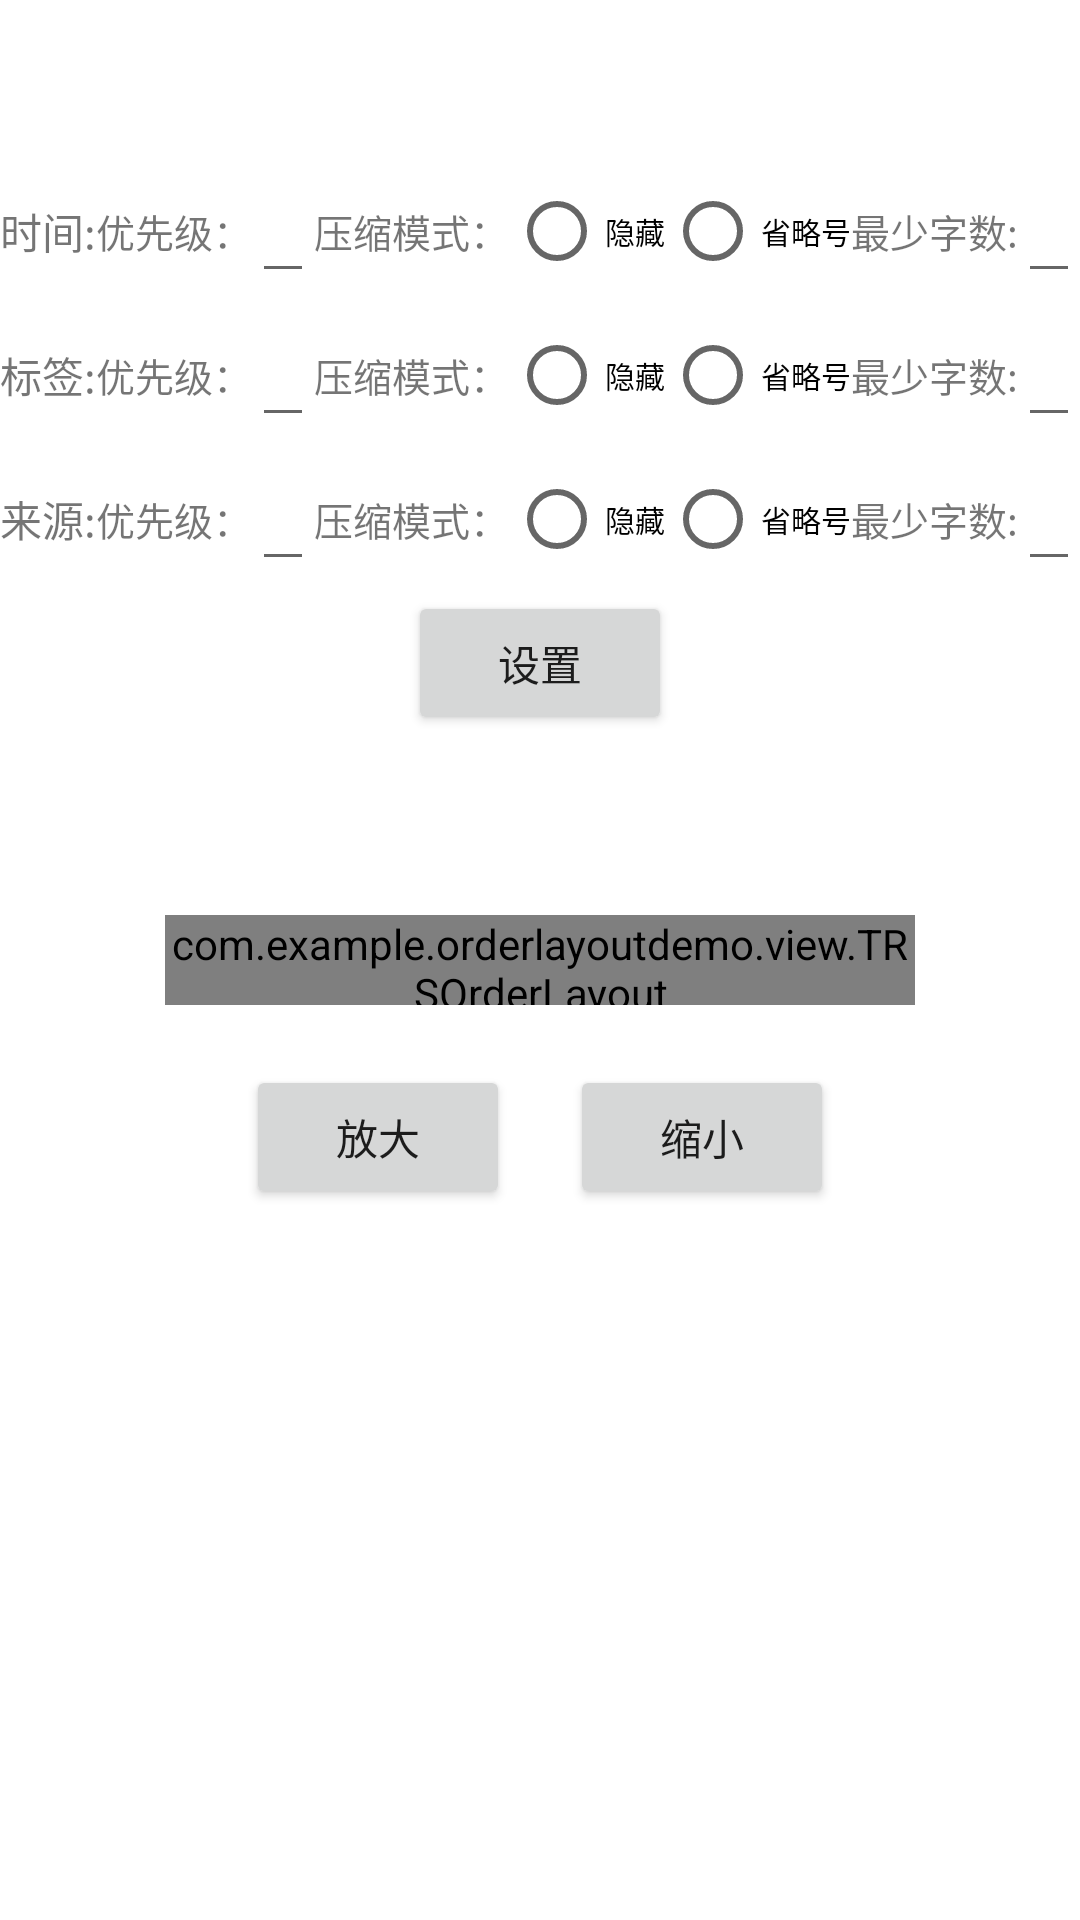

Reconstruct the res/layout file that produces this screen, plus the resources it refers to.
<!-- AndroidManifest.xml: application theme Theme.OrderLayoutDemo -->
<!-- res/layout/activity_main.xml -->
<?xml version="1.0" encoding="utf-8"?>
<RelativeLayout xmlns:android="http://schemas.android.com/apk/res/android"
    xmlns:app="http://schemas.android.com/apk/res-auto"
    xmlns:tools="http://schemas.android.com/tools"
    android:layout_width="match_parent"
    android:layout_height="match_parent"
    tools:context=".MainActivity">

    <com.example.orderlayoutdemo.view.TRSOrderLayout
        android:id="@+id/layout_order"
        android:layout_width="250dp"
        android:layout_height="30dp"
        android:layout_centerInParent="true"
        android:background="#aaa"
        android:orientation="horizontal"
    >


        <TextView
            android:id="@+id/tv_time"
            android:layout_width="wrap_content"
            android:layout_height="match_parent"
            android:text="我是时间"
            android:textColor="#f00"
            app:layout_compress_mode="hide"
            app:layout_ellipses_min_size="2"
            app:layout_order_index="1" />

        <TextView
            android:id="@+id/tv_tag"
            android:layout_width="wrap_content"
            android:layout_height="match_parent"
            android:layout_marginLeft="20dp"
            android:text="我是标签222"
            android:textColor="#0f0"
            app:layout_compress_mode="ellipses"
            app:layout_ellipses_min_size="2"
            app:layout_order_index="2" />

        <TextView
            android:id="@+id/tv_source"
            android:layout_width="wrap_content"
            android:layout_height="match_parent"
            android:layout_marginLeft="20dp"
            android:text="我是来源111222333"
            android:textColor="#000"
            app:layout_compress_mode="hide"
            app:layout_ellipses_min_size="2"
            app:layout_order_index="3" />

    </com.example.orderlayoutdemo.view.TRSOrderLayout>

    <LinearLayout
        android:id="@+id/layout_set"
        android:layout_width="match_parent"
        android:layout_height="wrap_content"
        android:layout_above="@id/layout_order"
        android:layout_marginBottom="60dp"
        android:orientation="vertical">

        <LinearLayout
            android:layout_width="match_parent"
            android:layout_height="wrap_content"
            android:gravity="center_vertical"
            android:orientation="horizontal">

            <TextView
                android:layout_width="wrap_content"
                android:layout_height="wrap_content"
                android:text="时间:" />

            <TextView
                android:textSize="13dp"
                android:layout_width="wrap_content"
                android:layout_height="wrap_content"
                android:text="优先级：" />

            <EditText
                android:layout_width="wrap_content"
                android:layout_height="wrap_content"
                android:inputType="number" />

            <TextView
                android:textSize="13dp"
                android:layout_width="wrap_content"
                android:layout_height="wrap_content"
                android:text="压缩模式：" />

            <RadioGroup
                android:layout_width="wrap_content"
                android:layout_height="wrap_content"
                android:orientation="horizontal">

                <RadioButton
                    android:layout_width="wrap_content"
                    android:layout_height="wrap_content"
                    android:text="隐藏"
                    android:textSize="10dp" />

                <RadioButton
                    android:layout_width="wrap_content"
                    android:layout_height="wrap_content"
                    android:text="省略号"
                    android:textSize="10dp" />
            </RadioGroup>

            <TextView
                android:layout_width="wrap_content"
                android:layout_height="wrap_content"
                android:text="最少字数:"
                android:textSize="13dp" />

            <EditText
                android:layout_width="wrap_content"
                android:layout_height="wrap_content"
                android:inputType="number"
                android:textColor="#000" />

        </LinearLayout>
        <LinearLayout
            android:layout_width="match_parent"
            android:layout_height="wrap_content"
            android:gravity="center_vertical"
            android:orientation="horizontal">

            <TextView
                android:layout_width="wrap_content"
                android:layout_height="wrap_content"
                android:text="标签:" />

            <TextView
                android:textSize="13dp"
                android:layout_width="wrap_content"
                android:layout_height="wrap_content"
                android:text="优先级：" />

            <EditText
                android:layout_width="wrap_content"
                android:layout_height="wrap_content"
                android:inputType="number" />

            <TextView
                android:textSize="13dp"
                android:layout_width="wrap_content"
                android:layout_height="wrap_content"
                android:text="压缩模式：" />

            <RadioGroup
                android:layout_width="wrap_content"
                android:layout_height="wrap_content"
                android:orientation="horizontal">

                <RadioButton
                    android:layout_width="wrap_content"
                    android:layout_height="wrap_content"
                    android:text="隐藏"
                    android:textSize="10dp" />

                <RadioButton
                    android:layout_width="wrap_content"
                    android:layout_height="wrap_content"
                    android:text="省略号"
                    android:textSize="10dp" />
            </RadioGroup>

            <TextView
                android:layout_width="wrap_content"
                android:layout_height="wrap_content"
                android:text="最少字数:"
                android:textSize="13dp" />

            <EditText
                android:layout_width="wrap_content"
                android:layout_height="wrap_content"
                android:inputType="number"
                android:textColor="#000" />

        </LinearLayout>
        <LinearLayout
            android:layout_width="match_parent"
            android:layout_height="wrap_content"
            android:gravity="center_vertical"
            android:orientation="horizontal">

            <TextView
                android:layout_width="wrap_content"
                android:layout_height="wrap_content"
                android:text="来源:" />

            <TextView
                android:textSize="13dp"
                android:layout_width="wrap_content"
                android:layout_height="wrap_content"
                android:text="优先级：" />

            <EditText
                android:layout_width="wrap_content"
                android:layout_height="wrap_content"
                android:inputType="number" />

            <TextView
                android:textSize="13dp"
                android:layout_width="wrap_content"
                android:layout_height="wrap_content"
                android:text="压缩模式：" />

            <RadioGroup
                android:layout_width="wrap_content"
                android:layout_height="wrap_content"
                android:orientation="horizontal">

                <RadioButton
                    android:layout_width="wrap_content"
                    android:layout_height="wrap_content"
                    android:text="隐藏"
                    android:textSize="10dp" />

                <RadioButton
                    android:layout_width="wrap_content"
                    android:layout_height="wrap_content"
                    android:text="省略号"
                    android:textSize="10dp" />
            </RadioGroup>

            <TextView
                android:layout_width="wrap_content"
                android:layout_height="wrap_content"
                android:text="最少字数:"
                android:textSize="13dp" />

            <EditText
                android:layout_width="wrap_content"
                android:layout_height="wrap_content"
                android:inputType="number"
                android:textColor="#000" />

        </LinearLayout>

        <Button
            android:id="@+id/btn_set"
            android:layout_width="wrap_content"
            android:layout_height="wrap_content"
            android:layout_gravity="center_horizontal"
            android:text="设置" />
    </LinearLayout>

    <LinearLayout
        android:layout_width="wrap_content"
        android:layout_height="wrap_content"
        android:layout_below="@id/layout_order"
        android:layout_centerHorizontal="true"
        android:layout_marginTop="20dp">

        <Button
            android:id="@+id/btn_add"
            android:layout_width="wrap_content"
            android:layout_height="wrap_content"
            android:text="放大" />

        <Button
            android:id="@+id/btn_reduce"
            android:layout_width="wrap_content"
            android:layout_height="wrap_content"
            android:layout_marginLeft="20dp"
            android:text="缩小" />
    </LinearLayout>
</RelativeLayout>
<!-- resources referenced by this layout -->
<resources>
  <style name="Theme.OrderLayoutDemo" parent="Theme.MaterialComponents.DayNight.DarkActionBar">
          
          <item name="colorPrimary">@color/purple_500</item>
          <item name="colorPrimaryVariant">@color/purple_700</item>
          <item name="colorOnPrimary">@color/white</item>
          
          <item name="colorSecondary">@color/teal_200</item>
          <item name="colorSecondaryVariant">@color/teal_700</item>
          <item name="colorOnSecondary">@color/black</item>
          
          <item name="android:statusBarColor" tools:targetApi="l">?attr/colorPrimaryVariant</item>
          
      </style>
  <!-- not gathered from this repository: default colours our renderer supplied (Android Studio template values) -->
  <color name="purple_500">#FF6200EE</color>
  <color name="purple_700">#FF3700B3</color>
  <color name="teal_200">#FF03DAC5</color>
  <color name="teal_700">#FF018786</color>
  <color name="black">#FF000000</color>
  <color name="white">#FFFFFFFF</color>
</resources>
